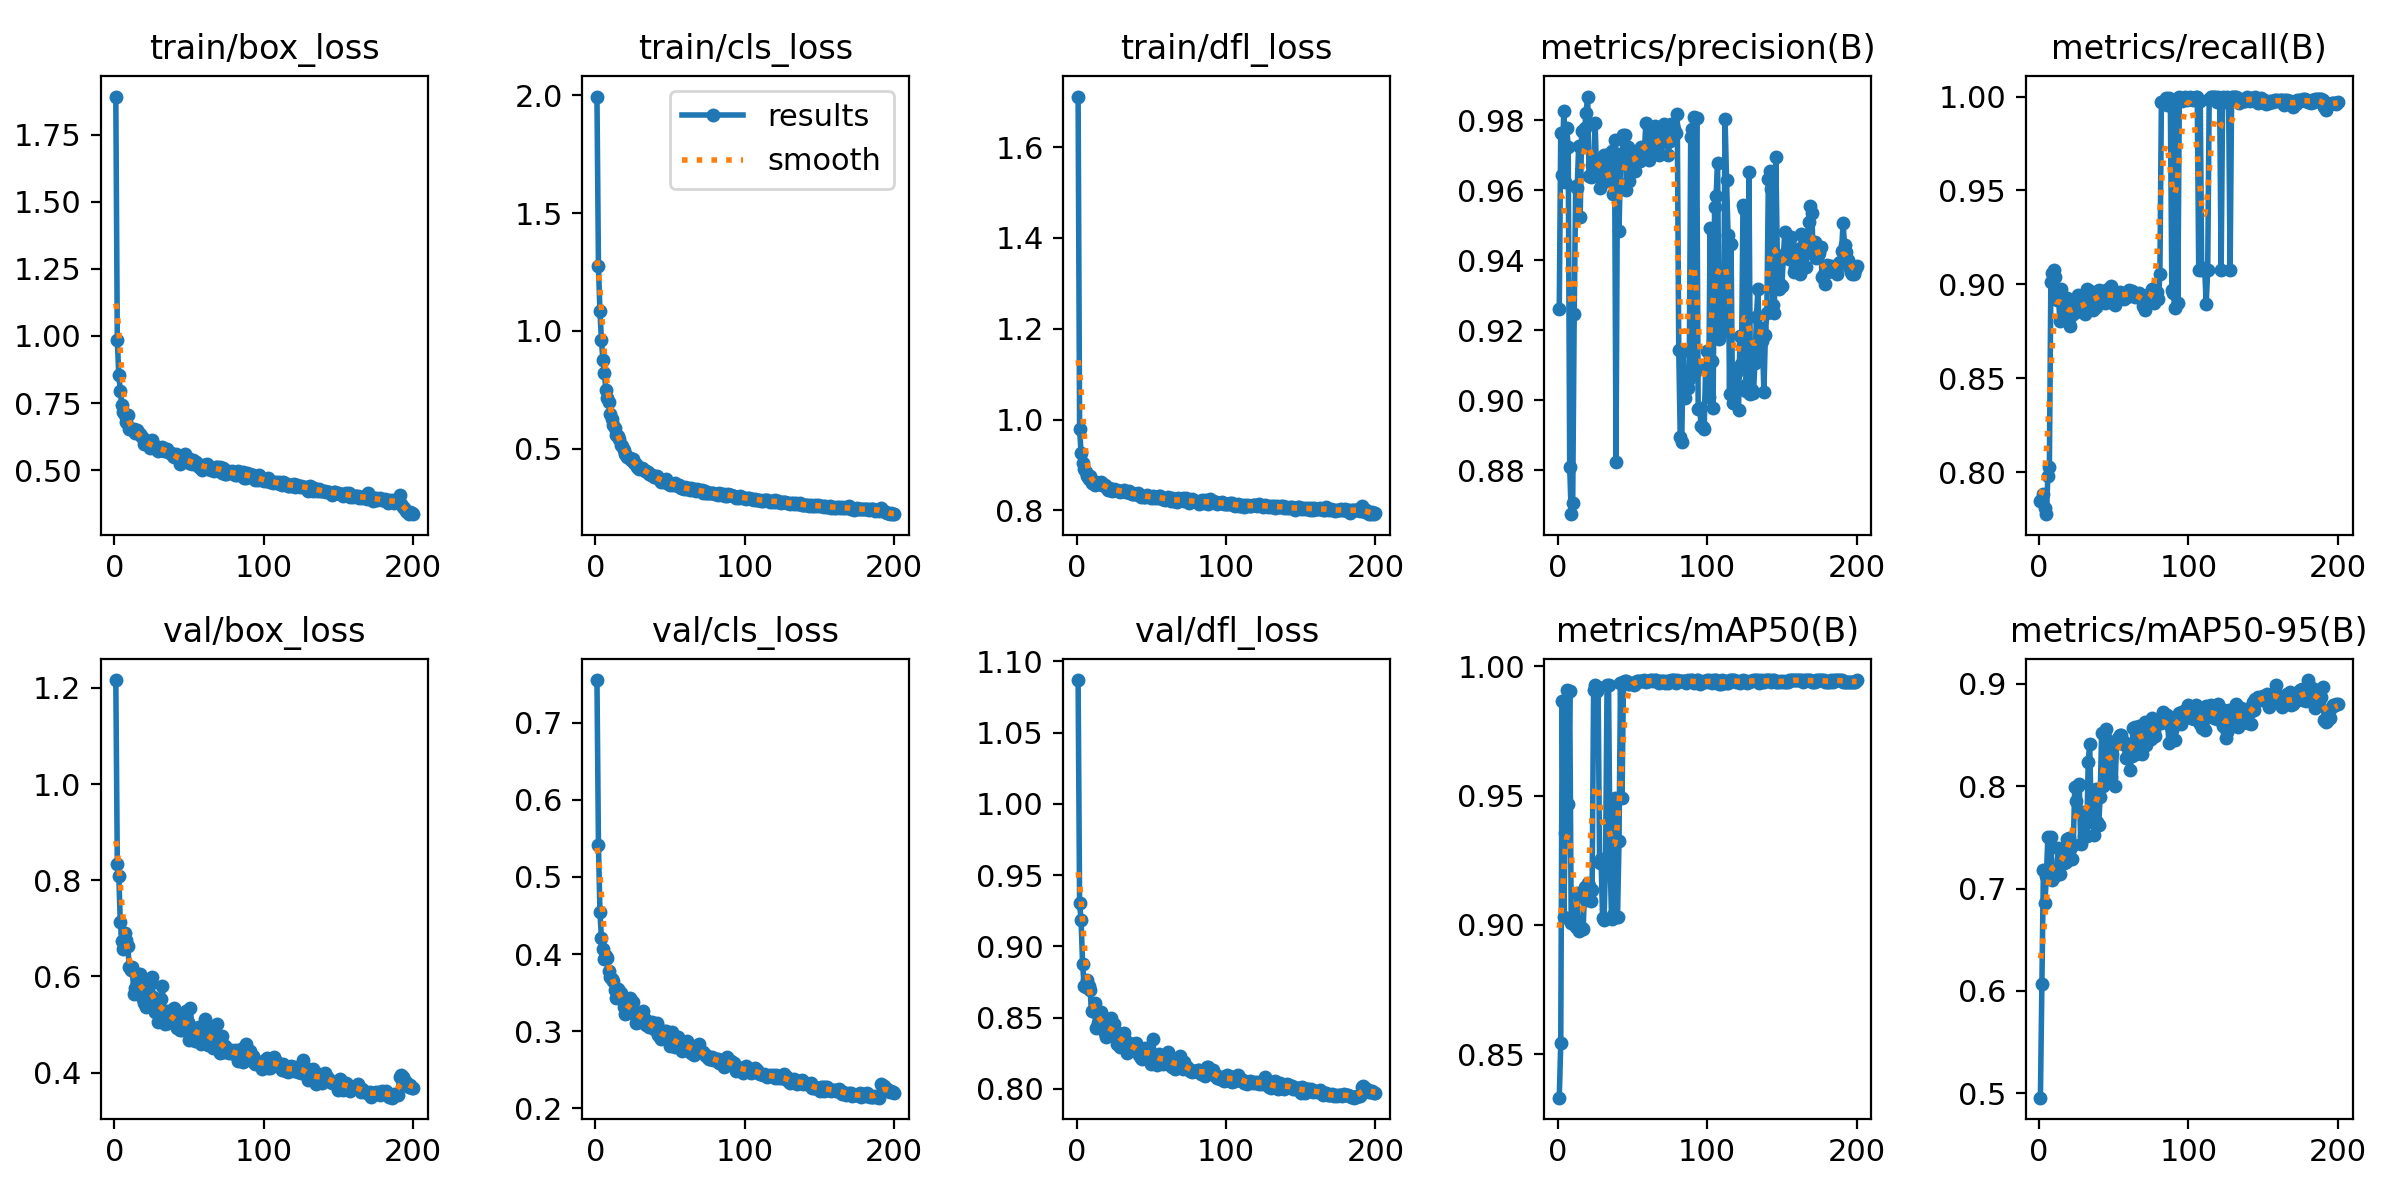

Data behind this chart, as committed beside it:
epoch, train/box_loss, train/cls_loss, train/dfl_loss, metrics/precision(B), metrics/recall(B), metrics/mAP50(B), metrics/mAP50-95(B), val/box_loss, val/cls_loss, val/dfl_loss, lr/pg0, lr/pg1, lr/pg2
1, 1.893, 1.994, 1.711, 0.926, 0.7846, 0.8332, 0.4957, 1.216, 0.7554, 1.087, 8.3862e-05, 8.3862e-05, 8.3862e-05
2, 0.9849, 1.275, 0.9793, 0.9762, 0.7848, 0.8542, 0.6064, 0.8336, 0.5415, 0.9303, 0.0001684, 0.0001684, 0.0001684
3, 0.853, 1.084, 0.926, 0.9643, 0.7882, 0.9866, 0.7187, 0.8093, 0.4546, 0.9182, 0.000252, 0.000252, 0.000252
4, 0.7956, 0.9605, 0.9034, 0.9827, 0.7811, 0.9032, 0.6855, 0.7139, 0.4207, 0.8877, 0.0002522, 0.0002522, 0.0002522
5, 0.7409, 0.8762, 0.8907, 0.9623, 0.7775, 0.9355, 0.7127, 0.6731, 0.4063, 0.8725, 0.0002509, 0.0002509, 0.0002509
6, 0.7166, 0.8194, 0.8846, 0.9778, 0.7977, 0.9911, 0.7506, 0.6579, 0.3942, 0.8715, 0.0002497, 0.0002497, 0.0002497
7, 0.7046, 0.7486, 0.8769, 0.9723, 0.8028, 0.9469, 0.716, 0.691, 0.3977, 0.8767, 0.0002484, 0.0002484, 0.0002484
8, 0.681, 0.7148, 0.8696, 0.8808, 0.9013, 0.9904, 0.7506, 0.6749, 0.3952, 0.8722, 0.0002471, 0.0002471, 0.0002471
9, 0.7044, 0.6984, 0.8749, 0.8674, 0.906, 0.9007, 0.7081, 0.6638, 0.3785, 0.8692, 0.0002459, 0.0002459, 0.0002459
10, 0.6539, 0.646, 0.8609, 0.8708, 0.9076, 0.9024, 0.715, 0.6199, 0.3705, 0.8546, 0.0002446, 0.0002446, 0.0002446
11, 0.6543, 0.626, 0.8612, 0.9245, 0.904, 0.9023, 0.7122, 0.6144, 0.3678, 0.8547, 0.0002433, 0.0002433, 0.0002433
12, 0.6517, 0.6011, 0.8561, 0.9611, 0.8916, 0.8991, 0.7164, 0.6199, 0.3648, 0.8604, 0.0002421, 0.0002421, 0.0002421
13, 0.6518, 0.5873, 0.8633, 0.9607, 0.8952, 0.9122, 0.7394, 0.5645, 0.354, 0.8428, 0.0002408, 0.0002408, 0.0002408
14, 0.6366, 0.5584, 0.8606, 0.9727, 0.8806, 0.8976, 0.7145, 0.576, 0.3432, 0.8465, 0.0002395, 0.0002395, 0.0002395
15, 0.6486, 0.5518, 0.8593, 0.9524, 0.8973, 0.8983, 0.7283, 0.5815, 0.3542, 0.8487, 0.0002383, 0.0002383, 0.0002383
16, 0.6379, 0.5401, 0.8623, 0.977, 0.8822, 0.899, 0.736, 0.6059, 0.3525, 0.8542, 0.000237, 0.000237, 0.000237
17, 0.636, 0.5167, 0.8557, 0.9727, 0.8854, 0.8984, 0.7254, 0.605, 0.3502, 0.8499, 0.0002357, 0.0002357, 0.0002357
18, 0.6285, 0.5135, 0.8557, 0.9777, 0.8912, 0.9148, 0.7259, 0.5972, 0.3449, 0.8504, 0.0002345, 0.0002345, 0.0002345
19, 0.6208, 0.4927, 0.8559, 0.9822, 0.8928, 0.9097, 0.7483, 0.5533, 0.3308, 0.8393, 0.0002332, 0.0002332, 0.0002332
20, 0.599, 0.4764, 0.8509, 0.9868, 0.8816, 0.9163, 0.7494, 0.5458, 0.3219, 0.836, 0.0002319, 0.0002319, 0.0002319
21, 0.5963, 0.4638, 0.8456, 0.9641, 0.8778, 0.9152, 0.7389, 0.5364, 0.3238, 0.838, 0.0002307, 0.0002307, 0.0002307
22, 0.5984, 0.4658, 0.8488, 0.9637, 0.8887, 0.9094, 0.7294, 0.5742, 0.3309, 0.8425, 0.0002294, 0.0002294, 0.0002294
23, 0.5967, 0.4621, 0.8464, 0.9673, 0.8843, 0.9137, 0.7425, 0.5943, 0.3425, 0.8496, 0.0002281, 0.0002281, 0.0002281
24, 0.5822, 0.4503, 0.8427, 0.964, 0.887, 0.991, 0.7996, 0.584, 0.3367, 0.8428, 0.0002269, 0.0002269, 0.0002269
25, 0.6116, 0.4562, 0.8478, 0.9792, 0.8902, 0.9927, 0.7858, 0.5998, 0.3376, 0.8452, 0.0002256, 0.0002256, 0.0002256
26, 0.5972, 0.4409, 0.8454, 0.9645, 0.8942, 0.9907, 0.8001, 0.5566, 0.3226, 0.8402, 0.0002243, 0.0002243, 0.0002243
27, 0.589, 0.434, 0.8459, 0.9675, 0.8869, 0.992, 0.8024, 0.5265, 0.311, 0.8316, 0.0002231, 0.0002231, 0.0002231
28, 0.5788, 0.4238, 0.8436, 0.9607, 0.8887, 0.9241, 0.7432, 0.551, 0.3232, 0.8392, 0.0002218, 0.0002218, 0.0002218
29, 0.5714, 0.4148, 0.8402, 0.9686, 0.8854, 0.9256, 0.7748, 0.5057, 0.3117, 0.8293, 0.0002205, 0.0002205, 0.0002205
30, 0.5818, 0.4162, 0.842, 0.9676, 0.8863, 0.9026, 0.7513, 0.5218, 0.3185, 0.8308, 0.0002192, 0.0002192, 0.0002192
31, 0.5799, 0.4173, 0.8431, 0.9702, 0.8841, 0.9019, 0.7635, 0.5527, 0.3213, 0.8379, 0.000218, 0.000218, 0.000218
32, 0.5868, 0.415, 0.8443, 0.9626, 0.8975, 0.9256, 0.7511, 0.5793, 0.3267, 0.8395, 0.0002167, 0.0002167, 0.0002167
33, 0.5727, 0.4075, 0.8411, 0.9632, 0.8898, 0.9927, 0.8235, 0.5281, 0.3157, 0.8335, 0.0002155, 0.0002155, 0.0002155
34, 0.5756, 0.4035, 0.8407, 0.9704, 0.8964, 0.9928, 0.8417, 0.5022, 0.3079, 0.8255, 0.0002142, 0.0002142, 0.0002142
35, 0.579, 0.4014, 0.8431, 0.9671, 0.8908, 0.9259, 0.7681, 0.5281, 0.3113, 0.8319, 0.0002129, 0.0002129, 0.0002129
36, 0.5658, 0.3909, 0.8395, 0.9712, 0.8863, 0.9024, 0.7711, 0.5041, 0.3056, 0.8269, 0.0002116, 0.0002116, 0.0002116
37, 0.563, 0.3888, 0.8359, 0.9589, 0.8954, 0.9037, 0.7524, 0.5184, 0.3065, 0.8289, 0.0002104, 0.0002104, 0.0002104
38, 0.5652, 0.3871, 0.8358, 0.9743, 0.8881, 0.949, 0.7969, 0.5275, 0.3119, 0.8318, 0.0002091, 0.0002091, 0.0002091
39, 0.5524, 0.3795, 0.8361, 0.8825, 0.8925, 0.9031, 0.7652, 0.505, 0.3032, 0.8283, 0.0002079, 0.0002079, 0.0002079
40, 0.55, 0.3781, 0.8366, 0.9702, 0.8968, 0.9031, 0.7618, 0.535, 0.3079, 0.8323, 0.0002066, 0.0002066, 0.0002066
41, 0.5612, 0.3843, 0.8388, 0.9484, 0.8954, 0.9323, 0.79, 0.5161, 0.3108, 0.8296, 0.0002053, 0.0002053, 0.0002053
42, 0.551, 0.3754, 0.8337, 0.9679, 0.8955, 0.9936, 0.8522, 0.4939, 0.2956, 0.8239, 0.000204, 0.000204, 0.000204
43, 0.5396, 0.3666, 0.8293, 0.969, 0.8966, 0.9493, 0.8002, 0.4949, 0.2926, 0.8219, 0.0002028, 0.0002028, 0.0002028
44, 0.5225, 0.3599, 0.8313, 0.9758, 0.8901, 0.994, 0.8477, 0.4884, 0.2901, 0.8212, 0.0002015, 0.0002015, 0.0002015
45, 0.5411, 0.3636, 0.8305, 0.9758, 0.893, 0.9945, 0.8558, 0.4891, 0.2916, 0.8223, 0.0002002, 0.0002002, 0.0002002
46, 0.5356, 0.3574, 0.8305, 0.9599, 0.8975, 0.9942, 0.8347, 0.5111, 0.3007, 0.8285, 0.000199, 0.000199, 0.000199
47, 0.5594, 0.3709, 0.833, 0.9724, 0.8903, 0.9933, 0.812, 0.5151, 0.3001, 0.8281, 0.0001977, 0.0001977, 0.0001977
48, 0.5352, 0.3538, 0.8308, 0.9626, 0.8992, 0.9933, 0.809, 0.5286, 0.2986, 0.8276, 0.0001964, 0.0001964, 0.0001964
49, 0.5455, 0.356, 0.8296, 0.9709, 0.8944, 0.9937, 0.8315, 0.5056, 0.2927, 0.8259, 0.0001952, 0.0001952, 0.0001952
50, 0.5262, 0.3473, 0.8285, 0.9705, 0.895, 0.9937, 0.8411, 0.4681, 0.2813, 0.8175, 0.0001939, 0.0001939, 0.0001939
51, 0.5271, 0.3507, 0.8322, 0.9681, 0.8888, 0.9928, 0.7999, 0.5341, 0.2989, 0.8348, 0.0001926, 0.0001926, 0.0001926
52, 0.5214, 0.3447, 0.8272, 0.9655, 0.894, 0.9932, 0.8444, 0.4827, 0.2889, 0.8223, 0.0001914, 0.0001914, 0.0001914
53, 0.5366, 0.3529, 0.8296, 0.9713, 0.8956, 0.9944, 0.8467, 0.4712, 0.2789, 0.82, 0.0001901, 0.0001901, 0.0001901
54, 0.526, 0.3481, 0.8285, 0.9698, 0.8959, 0.9945, 0.8497, 0.4651, 0.2839, 0.8167, 0.0001888, 0.0001888, 0.0001888
55, 0.531, 0.3427, 0.8311, 0.9683, 0.8947, 0.9942, 0.8503, 0.4937, 0.2931, 0.8246, 0.0001876, 0.0001876, 0.0001876
56, 0.5221, 0.3446, 0.8313, 0.9724, 0.8939, 0.9944, 0.8413, 0.4866, 0.2862, 0.8198, 0.0001863, 0.0001863, 0.0001863
57, 0.5128, 0.3326, 0.8244, 0.972, 0.8923, 0.9944, 0.8433, 0.4944, 0.2835, 0.8224, 0.000185, 0.000185, 0.000185
58, 0.5167, 0.3343, 0.8263, 0.9714, 0.8955, 0.9946, 0.828, 0.459, 0.2747, 0.8176, 0.0001838, 0.0001838, 0.0001838
59, 0.4996, 0.3273, 0.8238, 0.9791, 0.8932, 0.9939, 0.8272, 0.474, 0.2782, 0.8199, 0.0001825, 0.0001825, 0.0001825
60, 0.5173, 0.3367, 0.8246, 0.9713, 0.8968, 0.9945, 0.8342, 0.4916, 0.2866, 0.8217, 0.0001812, 0.0001812, 0.0001812
... 140 more rows
